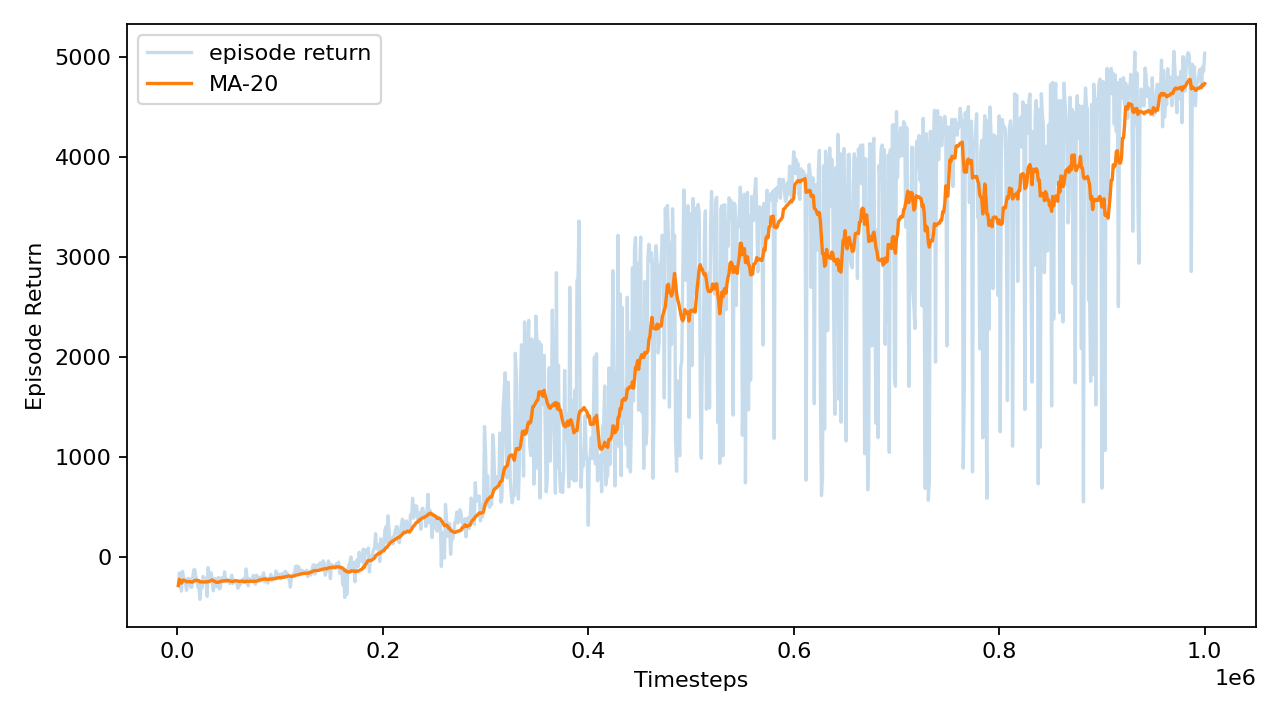

The data file committed next to this chart (first rows):
timesteps, episode_return
1000, -290.1
2000, -164.3
3000, -263.8
4000, -345.9
5000, -147.6
6000, -202.3
7000, -259.5
8000, -274.4
9000, -338.3
10000, -220.3
11000, -260.5
12000, -223.2
13000, -306.6
14000, -307.6
15000, -202.7
16000, -133.9
17000, -130.8
18000, -199.6
19000, -244.7
20000, -304.4
21000, -289.1
22000, -428.2
23000, -253.4
24000, -314.5
25000, -199.1
26000, -222.5
27000, -216.3
28000, -243
29000, -398.1
30000, -111.2
31000, -220.7
32000, -180.3
33000, -162.7
34000, -230.3
35000, -342.1
36000, -274.1
37000, -220
38000, -302.2
39000, -257.8
40000, -209.7
41000, -324.5
42000, -307.8
43000, -212.9
44000, -217.6
45000, -242.7
46000, -153.1
47000, -235.5
48000, -250
49000, -246.9
50000, -244.4
51000, -271
52000, -229.4
53000, -185.7
54000, -269.5
55000, -243.5
56000, -236.1
57000, -241.5
58000, -267.7
59000, -316.3
60000, -293.5
... 940 more rows
